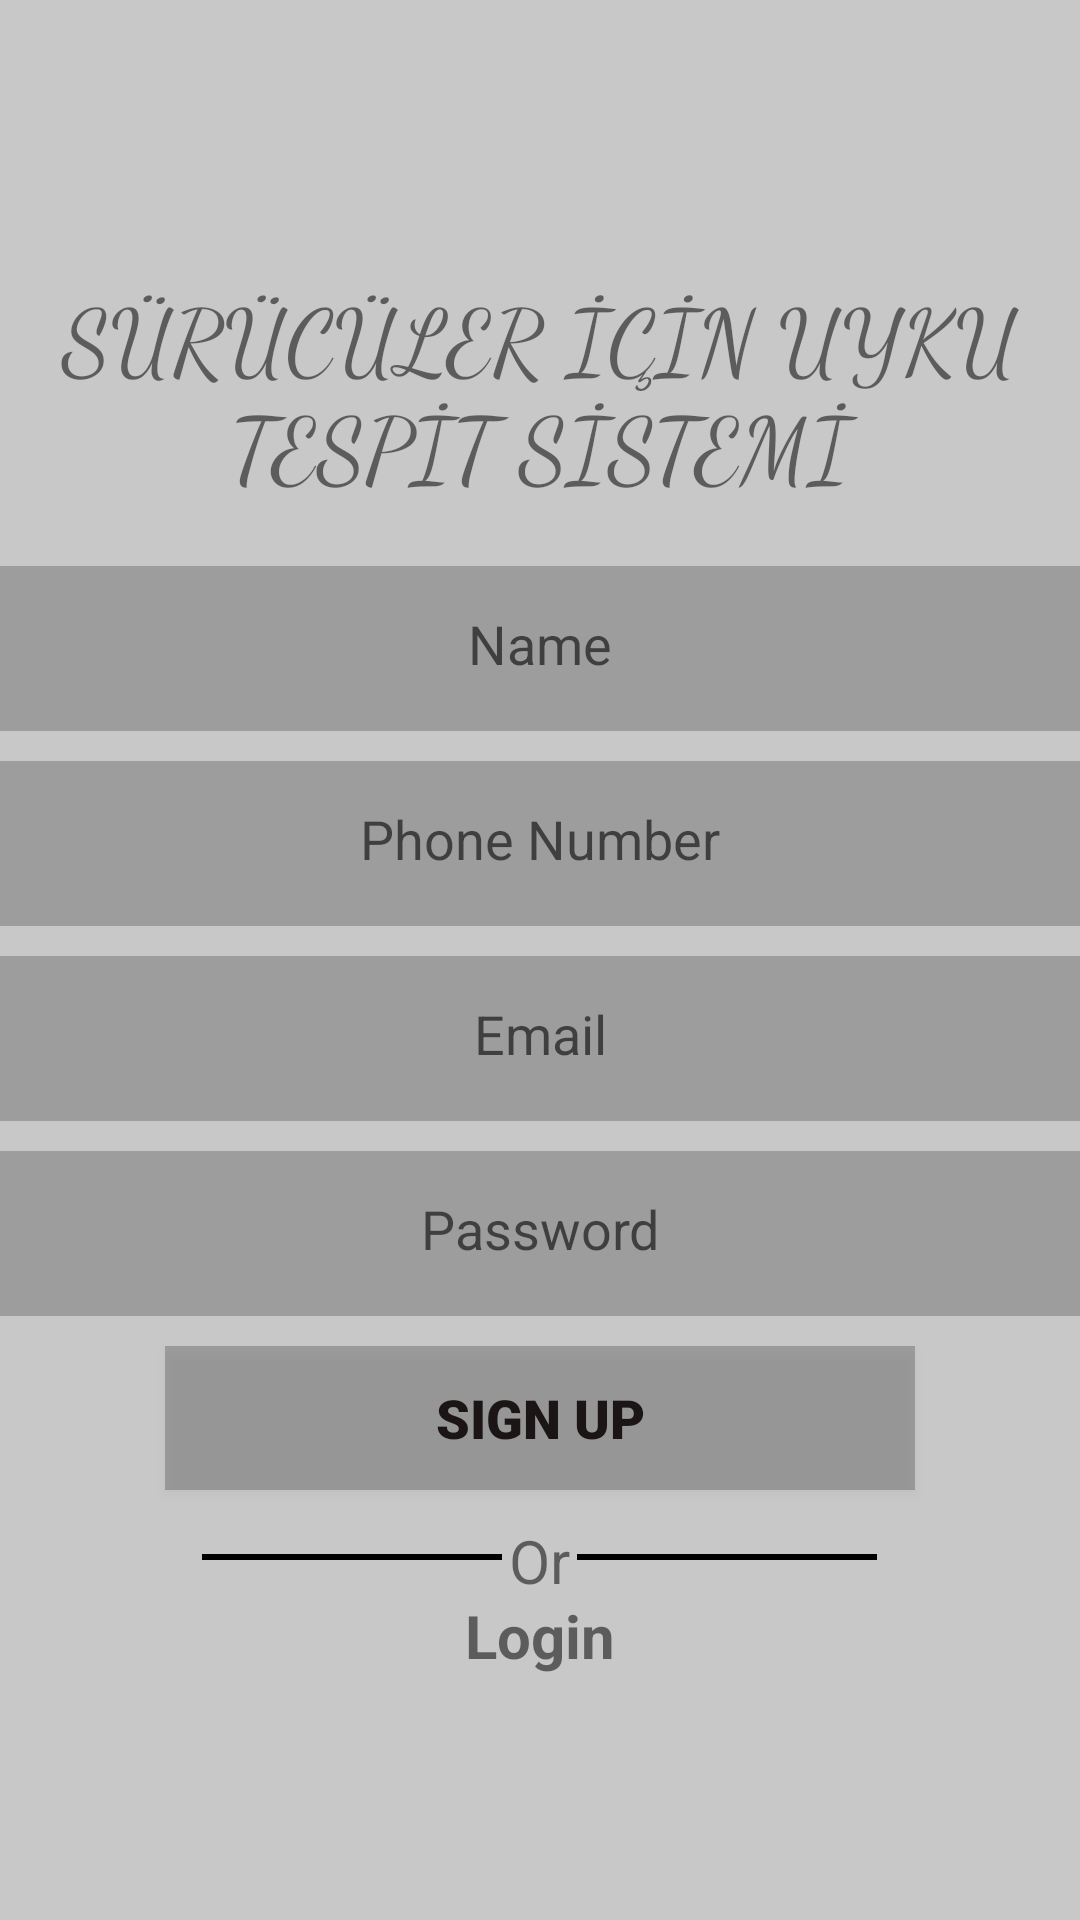

Layout XML and referenced resources for this Android screen:
<!-- AndroidManifest.xml: application theme Theme.AppDriver -->
<!-- res/layout/activity_sign_up.xml -->
<?xml version="1.0" encoding="utf-8"?>
<RelativeLayout xmlns:android="http://schemas.android.com/apk/res/android"
    xmlns:app="http://schemas.android.com/apk/res-auto"
    xmlns:tools="http://schemas.android.com/tools"
    android:layout_width="match_parent"
    android:layout_height="match_parent"
    tools:context=".SignUp"
    android:background="@color/cardview_shadow_start_color"
    android:scrollbars="vertical">
    <ScrollView
        xmlns:android="http://schemas.android.com/apk/res/android"
        android:layout_width="fill_parent"
        android:layout_height="fill_parent">
        <LinearLayout
            android:layout_width="match_parent"
            android:layout_height="wrap_content"
            android:orientation="vertical"
            tools:ignore="MissingConstraints"
            android:layout_gravity="center"
            android:gravity="center"
            android:scrollbars="vertical">


            <TextView
                android:layout_width="match_parent"
                android:layout_height="wrap_content"
                android:layout_gravity="center"
                android:textSize="30dp"
                android:text="SÜRÜCÜLER İÇİN UYKU TESPİT SİSTEMİ"
                android:fontFamily="cursive"
                android:gravity="center"
                android:padding="10dp"
                android:layout_marginBottom="10dp"
                />
            <EditText
                android:id="@+id/textName"
                android:layout_width="match_parent"
                android:layout_height="55dp"
                android:background="@color/cardview_shadow_start_color"
                android:layout_marginBottom="10dp"
                android:inputType="textPersonName"
                android:hint="Name"
                android:gravity="center"
                android:padding="17dp"

                />
            <EditText
                android:id="@+id/textNumber"
                android:layout_width="match_parent"
                android:layout_height="55dp"
                android:background="@color/cardview_shadow_start_color"
                android:layout_marginBottom="10dp"
                android:inputType="number"
                android:hint="Phone Number"
                android:gravity="center"
                android:padding="17dp"

                />
            <EditText
                android:id="@+id/textEmail"
                android:layout_width="match_parent"
                android:layout_height="55dp"
                android:background="@color/cardview_shadow_start_color"
                android:layout_marginBottom="10dp"
                android:inputType="textEmailAddress"
                android:hint="Email"
                android:gravity="center"
                android:padding="17dp"

                />
            <EditText
                android:id="@+id/textPass"
                android:layout_width="match_parent"
                android:layout_height="55dp"
                android:background="@color/cardview_shadow_start_color"
                android:layout_marginBottom="10dp"
                android:inputType="numberPassword"
                android:hint="Password"
                android:gravity="center"
                android:padding="17dp"

                />
            <Button
                android:id="@+id/btnSignUpAcc"
                android:layout_width="250dp"
                android:layout_height="wrap_content"
                android:layout_marginBottom="10dp"
                android:background="@color/cardview_shadow_start_color"
                android:fontFamily="sans-serif-black"
                android:padding="8dp"
                android:text="Sign up"
                android:textColor="#1B1515"
                android:textSize="18sp"/>

            <LinearLayout
                android:layout_width="match_parent"
                android:layout_height="wrap_content"
                android:orientation="horizontal"
                android:gravity="center">
                <View
                    android:layout_width="100dp"
                    android:layout_height="2dp"
                    android:background="@android:color/black"/>
                <TextView
                    android:layout_width="25dp"
                    android:layout_height="25dp"
                    android:textSize="20dp"
                    android:text="Or"
                    android:gravity="center"/>
                <View
                    android:layout_width="100dp"
                    android:layout_height="2dp"
                    android:background="@android:color/black"/>
            </LinearLayout>
            <TextView
                android:id="@+id/loginAcc"
                android:layout_width="wrap_content"
                android:layout_height="wrap_content"
                android:text="Login"
                android:clickable="true"
                android:textStyle="bold"
                android:textSize="20dp"
                />

        </LinearLayout>
    </ScrollView>
</RelativeLayout>
<!-- resources referenced by this layout -->
<resources>
  <style name="Theme.AppDriver" parent="Theme.MaterialComponents.DayNight.DarkActionBar">
          
          <item name="colorPrimary">@color/purple_500</item>
          <item name="colorPrimaryVariant">@color/purple_700</item>
          <item name="colorOnPrimary">@color/white</item>
          
          <item name="colorSecondary">@color/teal_200</item>
          <item name="colorSecondaryVariant">@color/teal_700</item>
          <item name="colorOnSecondary">@color/black</item>
          
          <item name="android:statusBarColor" tools:targetApi="l">?attr/colorPrimaryVariant</item>
          
      </style>
  <!-- not gathered from this repository: default colours our renderer supplied (Android Studio template values) -->
  <color name="purple_500">#FF6200EE</color>
  <color name="purple_700">#FF3700B3</color>
  <color name="teal_200">#FF03DAC5</color>
  <color name="teal_700">#FF018786</color>
  <color name="black">#FF000000</color>
  <color name="white">#FFFFFFFF</color>
</resources>
